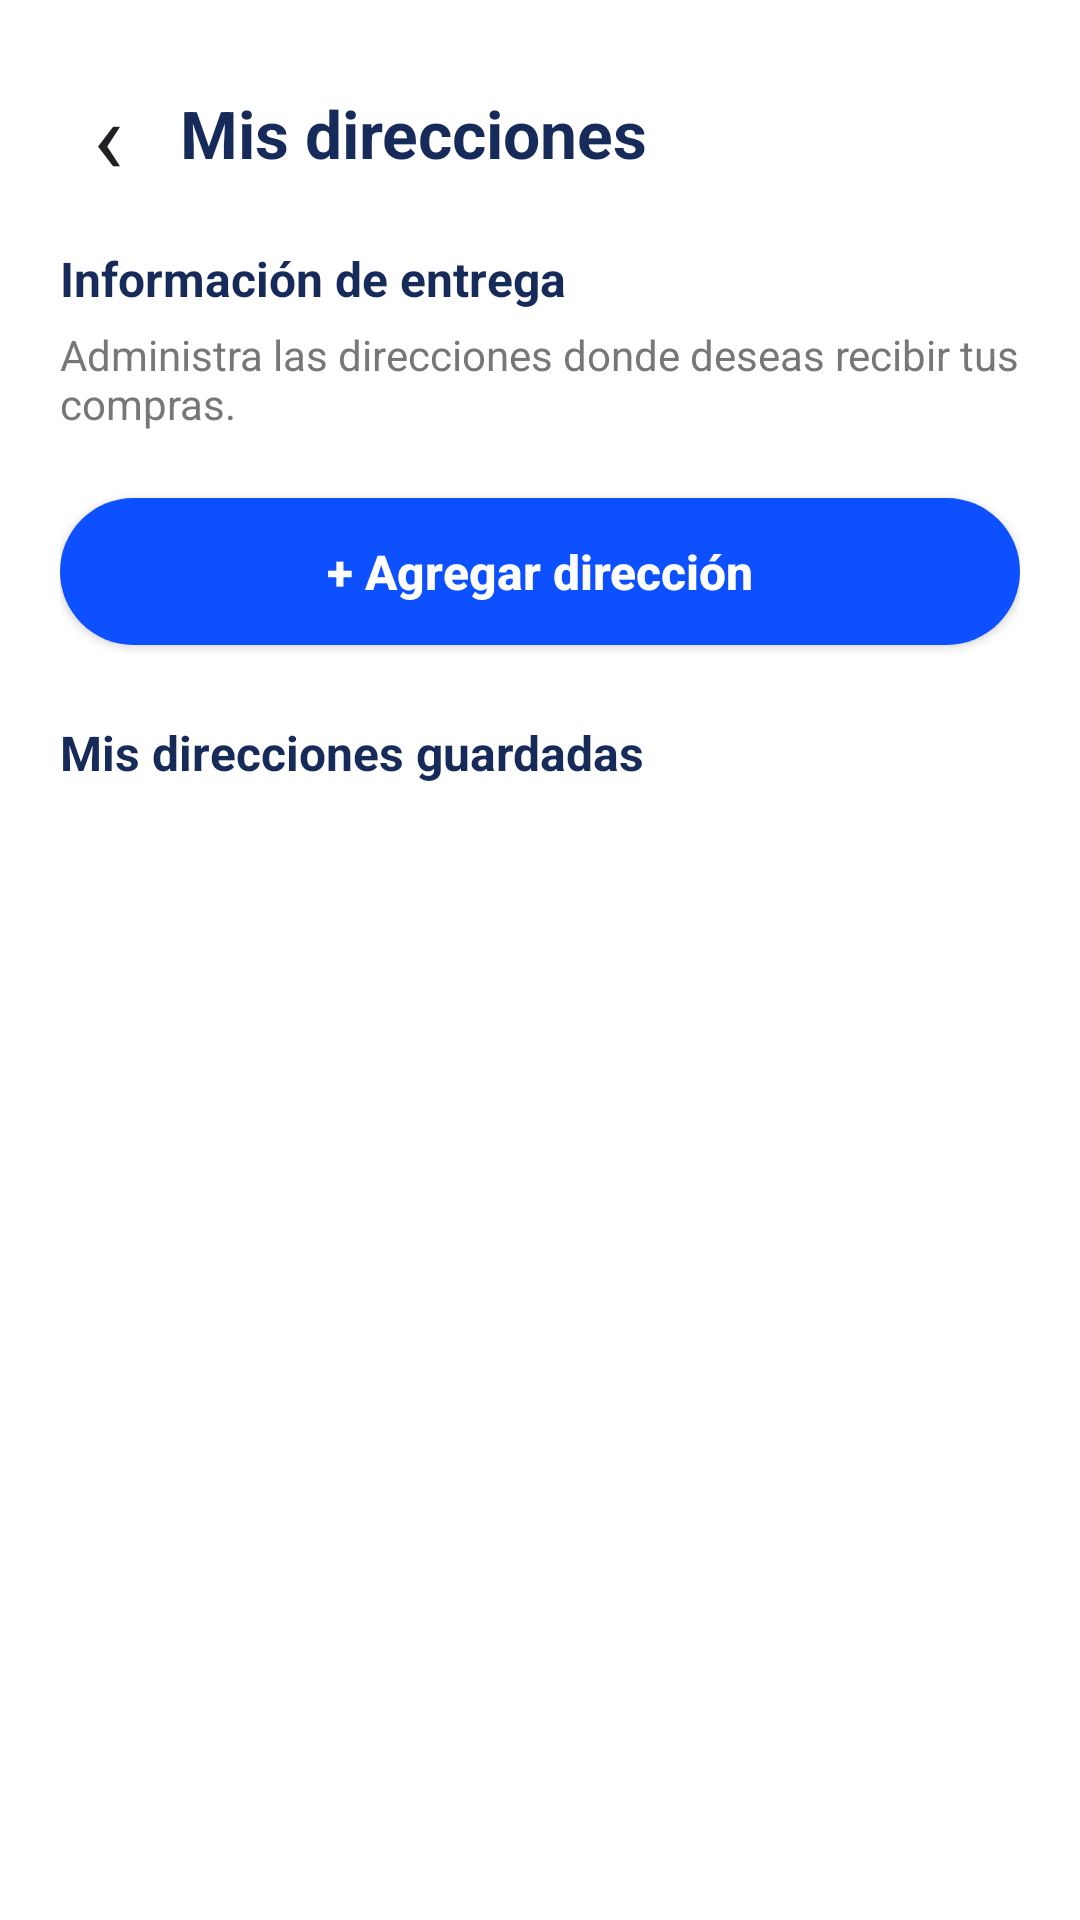

Layout XML and referenced resources for this Android screen:
<!-- AndroidManifest.xml: application theme Theme.TechMarket -->
<!-- res/layout/activity_direcciones.xml -->
<?xml version="1.0" encoding="utf-8"?>
<LinearLayout xmlns:android="http://schemas.android.com/apk/res/android"
    android:layout_width="match_parent"
    android:layout_height="match_parent"
    android:orientation="vertical"
    android:background="#FFFFFF"
    android:paddingStart="20dp"
    android:paddingEnd="20dp"
    android:paddingTop="12dp"
    android:paddingBottom="12dp">

    

    <LinearLayout
        android:layout_width="match_parent"
        android:layout_height="45dp"
        android:layout_marginTop="10dp"
        android:orientation="horizontal"
        android:gravity="center_vertical">

        <TextView
            android:id="@+id/btnVolverDirecciones"
            android:layout_width="32dp"
            android:layout_height="match_parent"
            android:gravity="center"
            android:text="‹"
            android:textColor="#202124"
            android:textSize="34sp"
            android:contentDescription="Volver"
            android:background="?attr/selectableItemBackgroundBorderless" />

        <TextView
            android:layout_width="wrap_content"
            android:layout_height="wrap_content"
            android:layout_marginStart="8dp"
            android:text="Mis direcciones"
            android:textColor="#172B5B"
            android:textSize="22sp"
            android:textStyle="bold" />

    </LinearLayout>

    

    <TextView
        android:layout_width="match_parent"
        android:layout_height="wrap_content"
        android:layout_marginTop="15dp"
        android:text="Información de entrega"
        android:textColor="#172B5B"
        android:textSize="16sp"
        android:textStyle="bold" />

    <TextView
        android:layout_width="match_parent"
        android:layout_height="wrap_content"
        android:layout_marginTop="5dp"
        android:text="Administra las direcciones donde deseas recibir tus compras."
        android:textColor="#777777"
        android:textSize="14sp" />

    

    <Button
        android:id="@+id/btnAgregarDireccion"
        android:layout_width="match_parent"
        android:layout_height="49dp"
        android:layout_marginTop="22dp"
        android:background="@drawable/bg_boton_direccion"
        android:text="+ Agregar dirección"
        android:textAllCaps="false"
        android:textColor="#FFFFFF"
        android:textSize="16sp"
        android:textStyle="bold"
        android:elevation="0dp" />

    

    <TextView
        android:layout_width="match_parent"
        android:layout_height="wrap_content"
        android:layout_marginTop="25dp"
        android:layout_marginBottom="12dp"
        android:text="Mis direcciones guardadas"
        android:textColor="#172B5B"
        android:textSize="16sp"
        android:textStyle="bold" />

    

    <ScrollView
        android:layout_width="match_parent"
        android:layout_height="0dp"
        android:layout_weight="1"
        android:fillViewport="true"
        android:overScrollMode="never">

        <LinearLayout
            android:id="@+id/contenedorDirecciones"
            android:layout_width="match_parent"
            android:layout_height="wrap_content"
            android:orientation="vertical" />

    </ScrollView>

</LinearLayout>
<!-- resources referenced by this layout -->
<resources>
  <!-- drawable bg_boton_direccion (drawable) -->
  <?xml version="1.0" encoding="utf-8"?>
  <shape xmlns:android="http://schemas.android.com/apk/res/android"
      android:shape="rectangle">
  
      <solid android:color="#0D50FF" />
  
      <corners android:radius="25dp" />
  
  </shape>
  <style name="Theme.TechMarket" parent="Base.Theme.TechMarket" />
  <style name="Base.Theme.TechMarket" parent="Theme.Material3.Light.NoActionBar">
  
          
          <item name="colorPrimary">@color/primary</item>
          <item name="colorOnPrimary">@color/white</item>
  
          
          <item name="colorSecondary">@color/primary</item>
          <item name="colorOnSecondary">@color/white</item>
  
          
          <item name="android:windowBackground">@color/background</item>
          <item name="colorSurface">@color/white</item>
          <item name="colorOnSurface">@color/text_primary</item>
  
          
          <item name="android:statusBarColor">@color/background</item>
          <item name="android:navigationBarColor">@color/background</item>
  
          
          <item name="android:windowLightStatusBar">true</item>
  
      </style>
  <color name="primary">#0A54D5</color>
  <color name="white">#FFFFFF</color>
  <color name="background">#F5F7FB</color>
  <color name="text_primary">#1F2937</color>
</resources>
